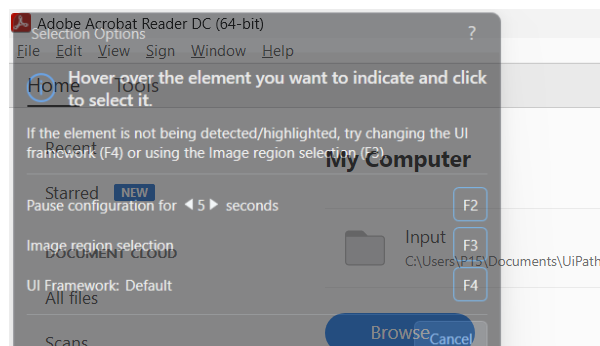
Task: Build a bot using UiPath that extracts data from a PDF document using OCR and calculates the total cost of items. The calculation should be performed in a separate .xaml file, which is then invoked in the main workflow. The calculation parameters should be passed in and out of the process using arguments. 

Workflow: OpenBillingFile

Step 1: Open Application 'acrobat.exe Adobe' on the element in window 'Adobe Acrobat Reader DC (64-bit)' (acrobat.exe)

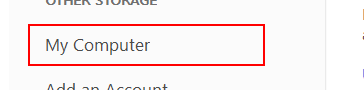
Step 2: click on the element in window 'AVLeftRailEntryContainerView'

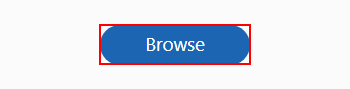
Step 3: click on the pane 'Browse' in window 'AVFlipContainerView'

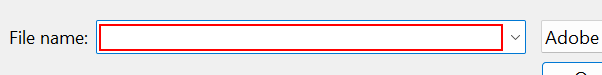
Step 4: type "[in_InputFolder + in_FileName]" in window 'Open' (acrobat.exe)
